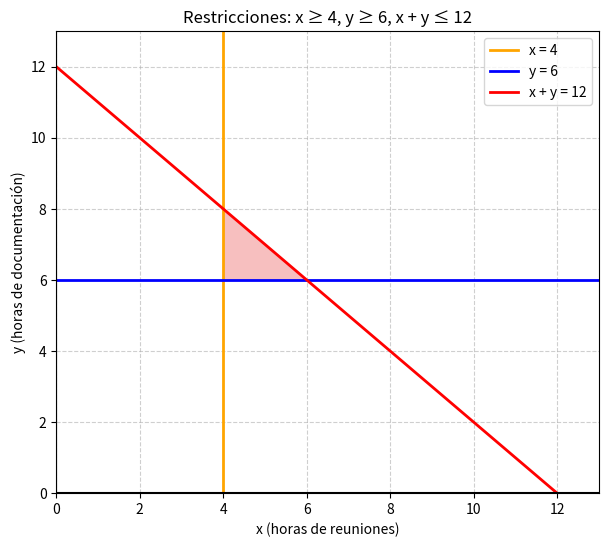

Write Python code to recreate this figure.
import numpy as np
import matplotlib.pyplot as plt

def ejercicio3():
 
    x = np.linspace(0, 13, 200)
    y_linea = 12 - x  # Línea de restricción x + y = 12

    plt.figure(figsize=(7,6))

    x_fill = np.linspace(4, 6, 200)  
    y_fill = 12 - x_fill
    plt.fill_between(x_fill, 6, y_fill, color='lightcoral', alpha=0.5)

    plt.axvline(4, color='orange', linewidth=2, label='x = 4')
    plt.axhline(6, color='blue', linewidth=2, label='y = 6')
    plt.plot(x, y_linea, 'r-', linewidth=2, label='x + y = 12')

    # Ejes
    plt.axhline(0, color='black')
    plt.axvline(0, color='black')

    # Configuración del gráfico
    plt.xlim(0, 13)
    plt.ylim(0, 13)
    plt.xlabel("x (horas de reuniones)")
    plt.ylabel("y (horas de documentación)")
    plt.title("Restricciones: x ≥ 4, y ≥ 6, x + y ≤ 12")
    plt.legend()
    plt.grid(True, linestyle='--', alpha=0.6)

    plt.show()

ejercicio3()
